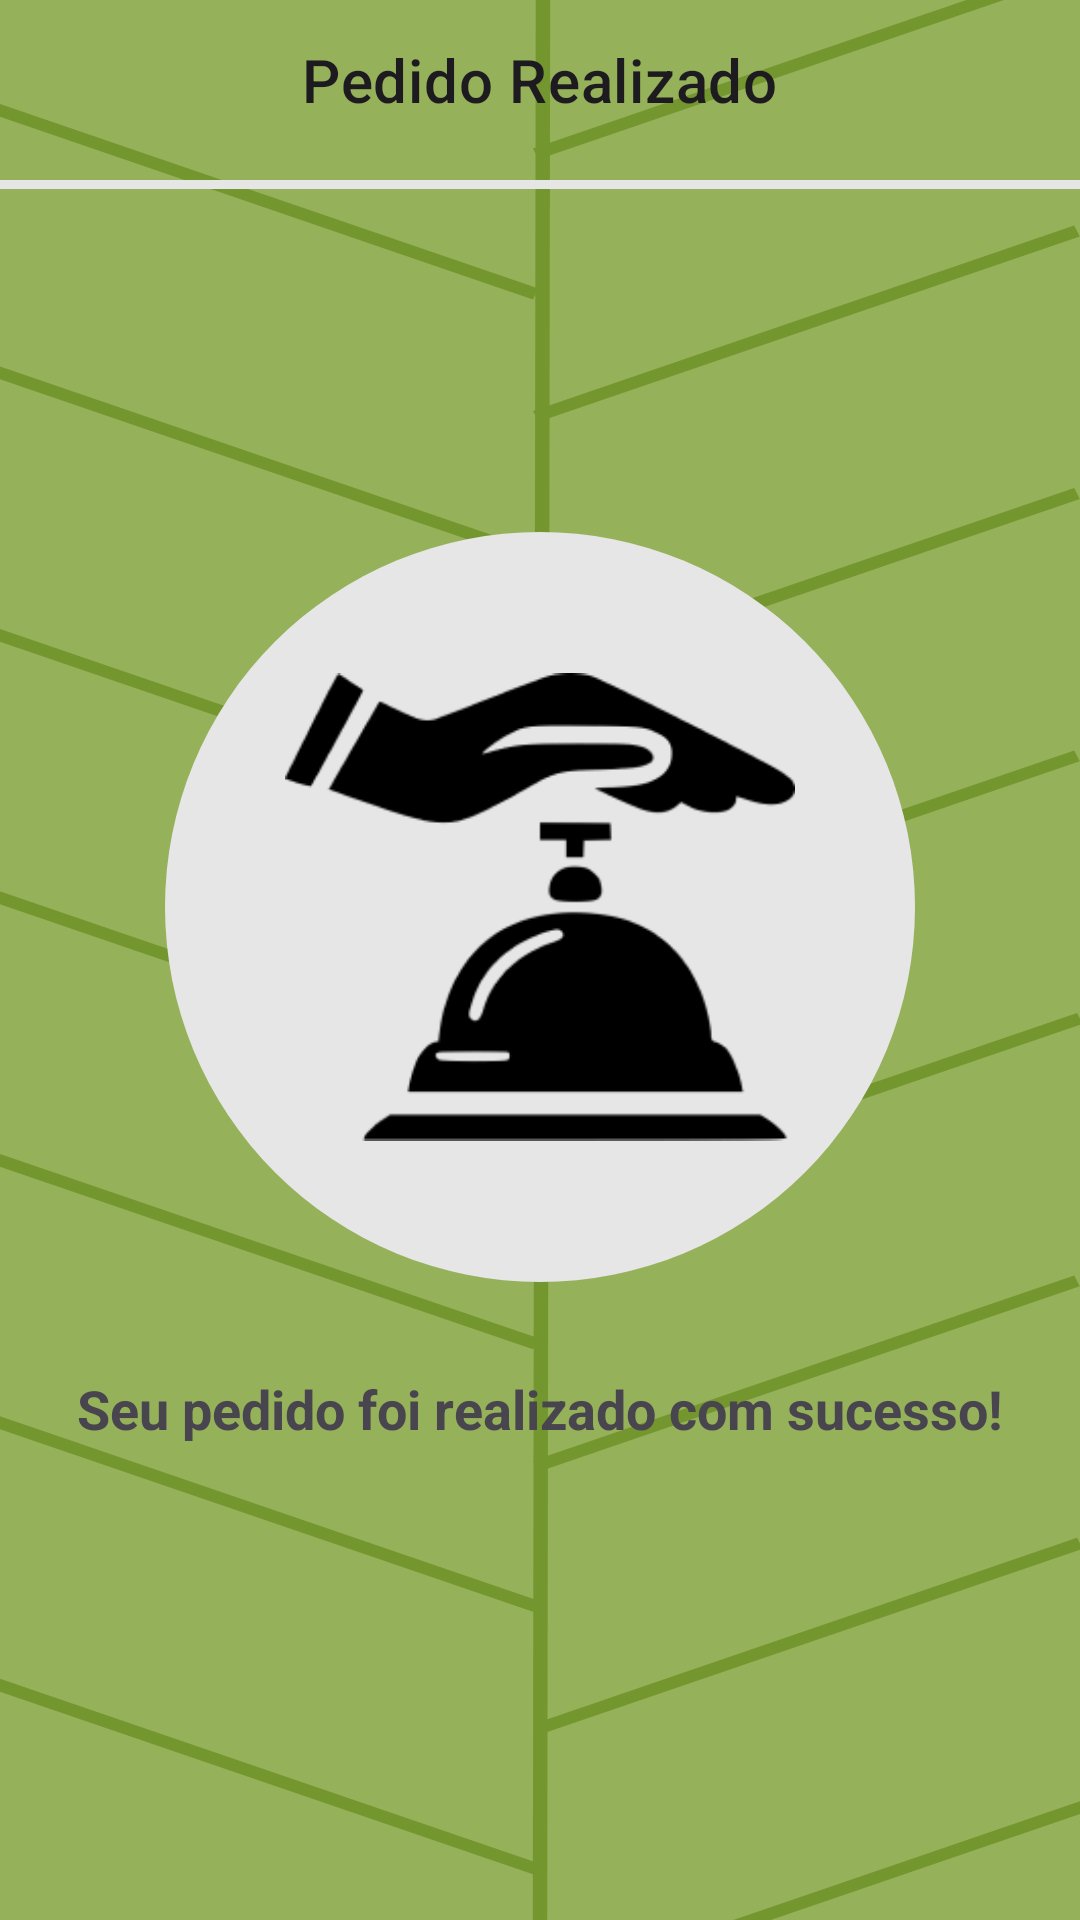

Write the Android layout XML for this screen, with the resource values it uses.
<!-- AndroidManifest.xml: application theme Theme.QRCard -->
<!-- res/layout/sucess_order_fragment.xml -->
<?xml version="1.0" encoding="utf-8"?>
<androidx.constraintlayout.widget.ConstraintLayout
    xmlns:android="http://schemas.android.com/apk/res/android"
    xmlns:app="http://schemas.android.com/apk/res-auto"
    xmlns:tools="http://schemas.android.com/tools"
    android:background="@drawable/custom_background"
    android:layout_width="match_parent"
    android:layout_height="match_parent">


    <TextView
        android:id="@+id/tv_title"
        android:layout_width="wrap_content"
        android:layout_height="wrap_content"
        android:text="@string/order_success_tab"
        style="@style/TextAppearance.MaterialComponents.Headline6"
        android:layout_marginBottom="20dp"
        app:layout_constraintBottom_toTopOf="@id/v_line1"
        app:layout_constraintEnd_toEndOf="parent"
        app:layout_constraintStart_toStartOf="parent"/>


    <ImageView
        android:id="@+id/iv_close"
        android:layout_width="wrap_content"
        android:layout_height="wrap_content"
        android:src="@drawable/ic_close"
        android:layout_marginBottom="23dp"
        android:layout_marginEnd="15dp"
        android:clickable="true"
        android:focusable="true"
        android:background="?attr/selectableItemBackgroundBorderless"
        app:layout_constraintEnd_toEndOf="parent"
        app:layout_constraintBottom_toTopOf="@id/v_line1"/>


    <View
        android:id="@+id/v_line1"
        android:layout_width="wrap_content"
        android:layout_height="3dp"
        android:layout_marginTop="60dp"
        android:background="@color/gray"
        app:layout_constraintTop_toTopOf="parent"
        app:layout_constraintStart_toStartOf="parent"
        app:layout_constraintEnd_toEndOf="parent" />


    <ImageView
        android:id="@+id/iv_success"
        android:layout_width="250dp"
        android:layout_height="250dp"
        android:padding="40dp"
        android:src="@drawable/succcess_order"
        android:background="@drawable/perfil_image_layout"
        app:layout_constraintBottom_toBottomOf="parent"
        app:layout_constraintEnd_toEndOf="parent"
        app:layout_constraintStart_toStartOf="parent"
        app:layout_constraintTop_toBottomOf="@id/v_line1"
        app:layout_constraintVertical_bias="0.35" />


    <TextView
        android:id="@+id/tv_sucess"
        android:layout_width="wrap_content"
        android:layout_height="wrap_content"
        android:text="@string/order_success"
        android:layout_marginTop="30dp"
        android:textSize="18dp"
        android:textStyle="bold"
        app:layout_constraintTop_toBottomOf="@id/iv_success"
        app:layout_constraintStart_toStartOf="@id/iv_success"
        app:layout_constraintEnd_toEndOf="@id/iv_success"/>
</androidx.constraintlayout.widget.ConstraintLayout>
<!-- resources referenced by this layout -->
<resources>
  <color name="gray">#E6E6E6</color>
  <!-- drawable custom_background (drawable) -->
  <?xml version="1.0" encoding="utf-8"?>
  <layer-list xmlns:android="http://schemas.android.com/apk/res/android">
      <item>
          <shape android:shape="rectangle">
              <solid android:color="@color/green"/>
          </shape>
      </item>
      <item android:drawable="@drawable/leaf" />
  </layer-list>
  <!-- drawable perfil_image_layout (drawable) -->
  <?xml version="1.0" encoding="utf-8"?>
  <shape xmlns:android="http://schemas.android.com/apk/res/android" android:shape="rectangle">
      <corners android:radius="400dp"/>
      <solid android:color="@color/gray"/>
      <padding
          android:top="5dp"
          android:bottom="5dp"
          android:left="5dp"
          android:right="5dp"
          />
  
  </shape>
  <!-- drawable succcess_order: png bitmap (drawable, 9468 bytes) -->
  <string name="order_success">Seu pedido foi realizado com sucesso!</string>
  <string name="order_success_tab">Pedido Realizado</string>
  <style name="Theme.QRCard" parent="Base.Theme.QRCard" />
  <color name="green">#95B159</color>
  <!-- drawable leaf: vector/xml drawable (drawable, 2833 chars, omitted) -->
  <style name="Base.Theme.QRCard" parent="Theme.Material3.DayNight.NoActionBar">
          
          
      </style>
</resources>
